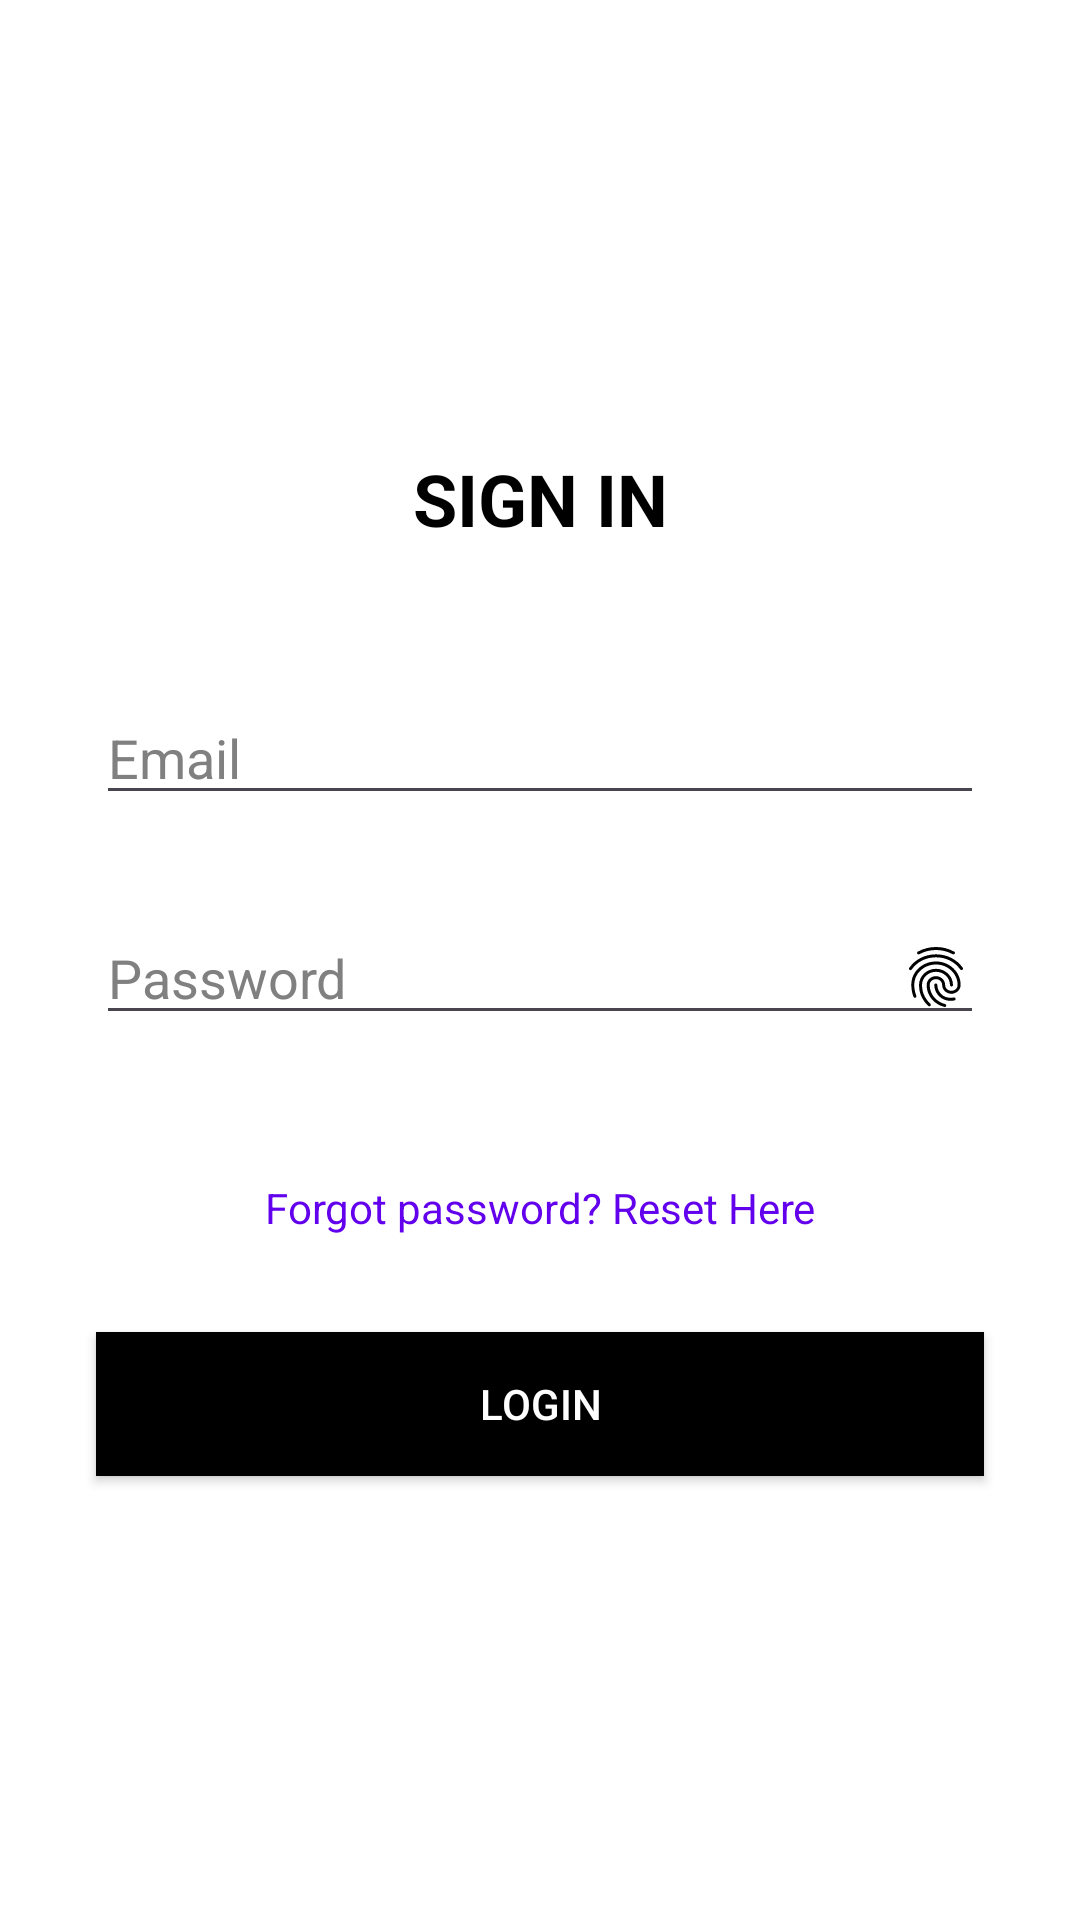

Produce the Android XML layout that renders to this screen, including the resource entries it uses.
<!-- AndroidManifest.xml: application theme Theme.StudentInformationManagement -->
<!-- res/layout/activity_main.xml -->
<?xml version="1.0" encoding="utf-8"?>
<androidx.constraintlayout.widget.ConstraintLayout xmlns:android="http://schemas.android.com/apk/res/android"
    xmlns:app="http://schemas.android.com/apk/res-auto"
    xmlns:tools="http://schemas.android.com/tools"
    android:layout_width="match_parent"
    android:layout_height="match_parent"
    tools:context=".MainActivity"
    android:background="#FFFFFF">

    
    <TextView
        android:id="@+id/textViewSignIn"
        android:layout_width="wrap_content"
        android:layout_height="wrap_content"
        android:text="SIGN IN"
        android:textSize="24sp"
        android:textStyle="bold"
        app:layout_constraintTop_toTopOf="parent"
        app:layout_constraintBottom_toTopOf="@id/editTextEmail"
        app:layout_constraintStart_toStartOf="parent"
        app:layout_constraintEnd_toEndOf="parent"
        android:layout_marginTop="150dp"
        android:textColor="#000000" />

    
    <EditText
        android:id="@+id/editTextEmail"
        android:layout_width="0dp"
        android:layout_height="wrap_content"
        android:ems="10"
        android:hint="Email"
        android:inputType="textEmailAddress"
        android:textColorHint="#808080"
        android:layout_marginStart="32dp"
        android:layout_marginEnd="32dp"
        app:layout_constraintEnd_toEndOf="parent"
        app:layout_constraintStart_toStartOf="parent"
        android:layout_marginTop="48dp"
        app:layout_constraintTop_toBottomOf="@id/textViewSignIn"
        android:drawableStart="@drawable/ic_username"
        android:drawablePadding="10dp"/>

    <EditText
        android:id="@+id/editTextPassword"
        android:layout_width="0dp"
        android:layout_height="wrap_content"
        android:ems="10"
        android:hint="Password"
        android:inputType="textPassword"
        android:textColorHint="#808080"
        android:layout_marginStart="32dp"
        android:layout_marginEnd="32dp"
        android:layout_marginTop="32dp"
        app:layout_constraintEnd_toEndOf="parent"
        app:layout_constraintStart_toStartOf="parent"
        app:layout_constraintTop_toBottomOf="@id/editTextEmail"
        android:drawableStart="@drawable/ic_password"
        android:drawableEnd="@drawable/ic_eye_visibility"
        android:drawablePadding="10dp" />

    <TextView
        android:id="@+id/textViewResetPassword"
        android:layout_width="wrap_content"
        android:layout_height="wrap_content"
        android:text="Forgot password? Reset Here"
        android:textSize="14sp"
        android:textColor="#6200EE"
        android:layout_marginTop="48dp"
        app:layout_constraintTop_toBottomOf="@id/editTextPassword"
        app:layout_constraintStart_toStartOf="parent"
        app:layout_constraintEnd_toEndOf="parent"
        android:layout_marginBottom="24dp" />

    <Button
        android:id="@+id/buttonLogin"
        android:layout_width="0dp"
        android:layout_height="wrap_content"
        android:text="LOGIN"
        android:textColor="#FFFFFF"
        android:background="#000000"
        android:layout_marginStart="32dp"
        android:layout_marginEnd="32dp"
        android:layout_marginTop="32dp"
        app:layout_constraintTop_toBottomOf="@id/textViewResetPassword"
        app:layout_constraintEnd_toEndOf="parent"
        app:layout_constraintStart_toStartOf="parent" />

    <ProgressBar
        android:id="@+id/progressBar"
        android:layout_width="wrap_content"
        android:layout_height="wrap_content"
        android:layout_marginTop="16dp"
        app:layout_constraintBottom_toTopOf="@id/textViewResetPassword"
        app:layout_constraintStart_toStartOf="parent"
        app:layout_constraintEnd_toEndOf="parent"
        android:visibility="gone"/>
</androidx.constraintlayout.widget.ConstraintLayout>
<!-- resources referenced by this layout -->
<resources>
  <!-- drawable ic_eye_visibility: vector/xml drawable (drawable, 2394 chars, omitted) -->
  <style name="Theme.StudentInformationManagement" parent="Base.Theme.StudentInformationManagement" />
  <style name="Base.Theme.StudentInformationManagement" parent="Theme.Material3.DayNight.NoActionBar">
          
          
      </style>
</resources>
